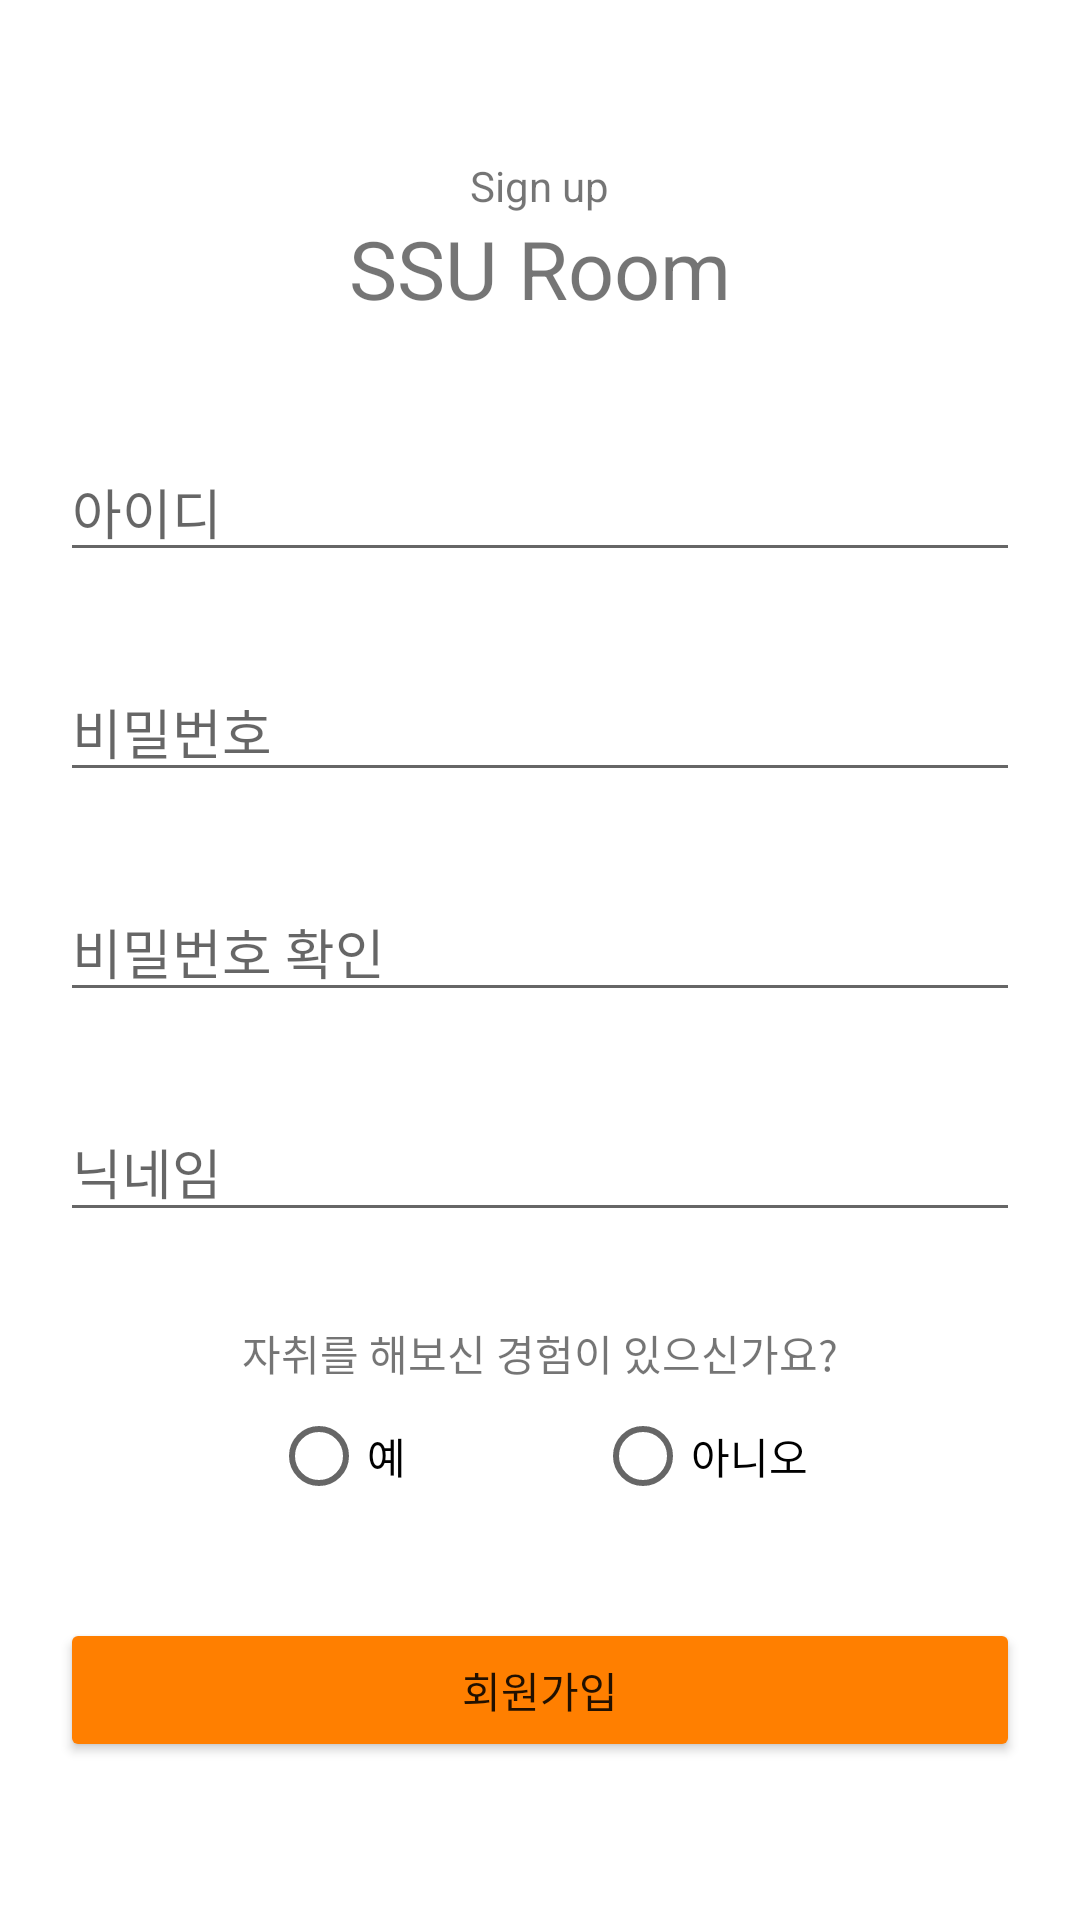

Write the Android layout XML for this screen, with the resource values it uses.
<!-- AndroidManifest.xml: application theme Theme.SSURoom -->
<!-- res/layout/activity_signup.xml -->
<?xml version="1.0" encoding="utf-8"?>

<LinearLayout xmlns:android="http://schemas.android.com/apk/res/android"
    android:layout_width="match_parent"
    android:layout_height="match_parent"
    android:gravity="center"
    android:orientation="vertical">

    <TextView
        android:layout_width="wrap_content"
        android:layout_height="wrap_content"

        android:text="Sign up" />

    <TextView
        android:layout_width="wrap_content"
        android:layout_height="wrap_content"

        android:text="SSU Room"
        android:textSize="27sp"
        android:layout_marginBottom="40dp"/>

    <EditText
        android:id="@+id/id2"
        android:layout_width="match_parent"
        android:layout_height="wrap_content"

        android:layout_marginHorizontal="20dp"
        android:hint="아이디"
        android:layout_marginBottom="30dp"
        android:inputType="textEmailAddress"
        android:maxLines="1"/>

    <EditText
        android:id="@+id/password2"
        android:layout_width="match_parent"
        android:layout_height="wrap_content"
        android:layout_marginHorizontal="20dp"
        android:hint="비밀번호"
        android:layout_marginBottom="30dp"
        android:inputType="textPassword"
        android:maxLines="1"/>

    <EditText
        android:id="@+id/passwordConfirm"
        android:layout_width="match_parent"
        android:layout_height="wrap_content"
        android:layout_marginHorizontal="20dp"
        android:layout_marginBottom="30dp"
        android:hint="비밀번호 확인"
        android:inputType="textPassword"
        android:maxLines="1"/>

    <EditText
        android:id="@+id/nickname"
        android:layout_width="match_parent"
        android:layout_height="wrap_content"

        android:layout_marginHorizontal="20dp"
        android:hint="닉네임"
        android:layout_marginBottom="30dp"
        android:inputType="text"

        android:maxLines="1"/>

    <TextView
        android:layout_width="match_parent"
        android:layout_height="wrap_content"
        android:text="자취를 해보신 경험이 있으신가요?"

        android:gravity="center"/>


    <RadioGroup
        android:layout_width="match_parent"
        android:layout_height="wrap_content"
        android:orientation="horizontal"
        android:gravity="center"
        android:layout_marginBottom="30dp"
        >
        <RadioButton
            android:layout_width="wrap_content"
            android:layout_height="wrap_content"
            android:text="예"
            android:layout_marginRight="60dp"/>
        <RadioButton
            android:layout_width="wrap_content"
            android:layout_height="wrap_content"
            android:text="아니오"/>
    </RadioGroup>

    <Button
        android:id="@+id/signup2"
        android:layout_width="match_parent"
        android:layout_height="wrap_content"
        android:layout_gravity="center"
        android:layout_marginHorizontal="20dp"
        android:backgroundTint="#ff7f00"
        android:text="회원가입" />

</LinearLayout>
<!-- resources referenced by this layout -->
<resources>
  <style name="Theme.SSURoom" parent="Theme.MaterialComponents.DayNight.DarkActionBar">
          
          <item name="colorPrimary">@color/purple_500</item>
          <item name="colorPrimaryVariant">@color/purple_700</item>
          <item name="colorOnPrimary">@color/white</item>
          
          <item name="colorSecondary">@color/teal_200</item>
          <item name="colorSecondaryVariant">@color/teal_700</item>
          <item name="colorOnSecondary">@color/black</item>
          
          <item name="android:statusBarColor">?attr/colorPrimaryVariant</item>
          
          <item name="windowNoTitle">true</item>
          <item name="android:windowFullscreen">true</item>
      </style>
  <!-- not gathered from this repository: default colours our renderer supplied (Android Studio template values) -->
  <color name="purple_500">#FF6200EE</color>
  <color name="purple_700">#FF3700B3</color>
  <color name="teal_200">#FF03DAC5</color>
  <color name="teal_700">#FF018786</color>
  <color name="black">#FF000000</color>
  <color name="white">#FFFFFFFF</color>
</resources>
